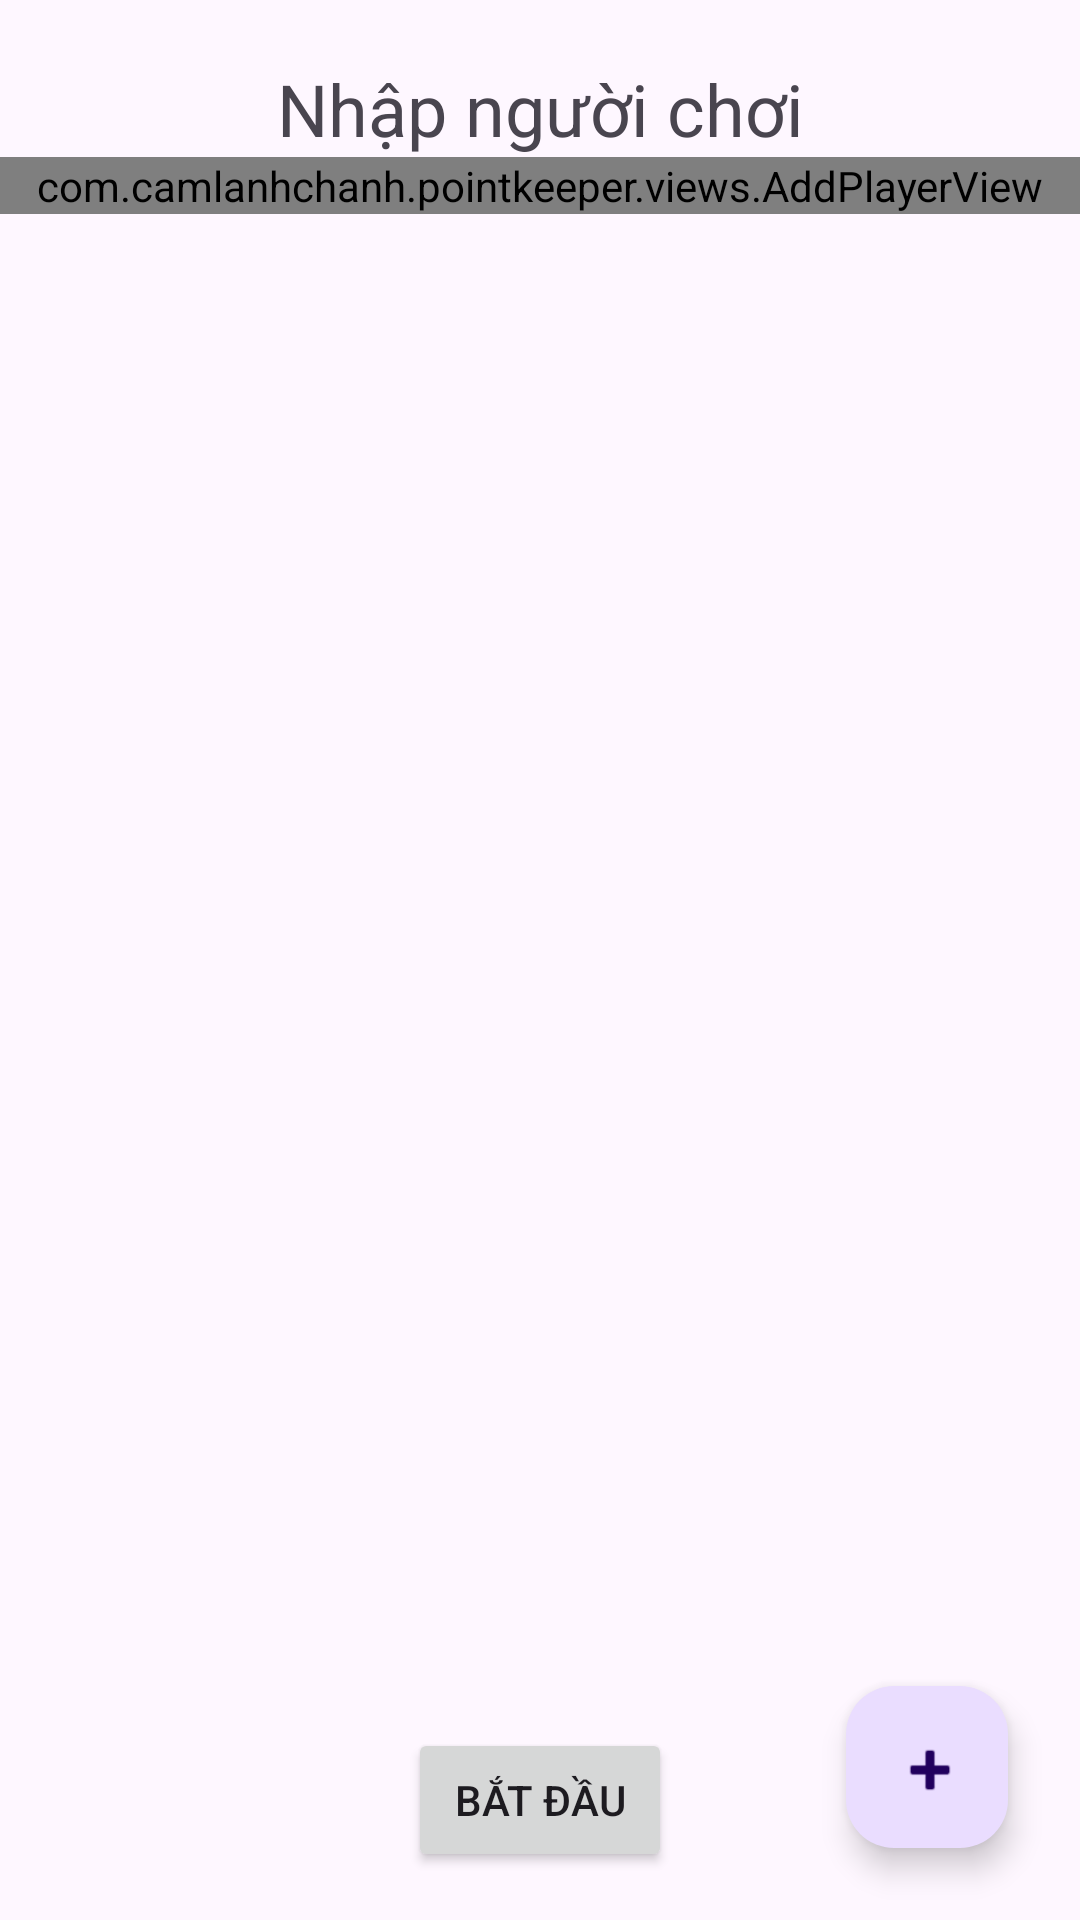

Here is an Android app screen rendered from its layout file. Give the layout XML and the strings, colors and styles it references.
<!-- AndroidManifest.xml: application theme Theme.PointKeeper -->
<!-- res/layout/activity_add_player.xml -->
<?xml version="1.0" encoding="utf-8"?>
<androidx.constraintlayout.widget.ConstraintLayout xmlns:android="http://schemas.android.com/apk/res/android"
    xmlns:app="http://schemas.android.com/apk/res-auto"
    xmlns:tools="http://schemas.android.com/tools"
    android:id="@+id/main"
    android:layout_width="match_parent"
    android:layout_height="match_parent"
    tools:context=".AddPlayerActivity">

    <TextView
        android:id="@+id/tv_title"
        android:layout_width="wrap_content"
        android:layout_height="wrap_content"
        android:text="Nhập người chơi"
        app:layout_constraintTop_toTopOf="parent"
        app:layout_constraintStart_toStartOf="parent"
        app:layout_constraintEnd_toEndOf="parent"
        android:textSize="24dp"
        android:layout_marginVertical="20dp"/>

    <com.google.android.material.floatingactionbutton.FloatingActionButton
        android:id="@+id/btn_add_player"
        android:layout_width="54dp"
        android:layout_height="54dp"
        android:layout_margin="24dp"
        app:layout_constraintBottom_toBottomOf="parent"
        app:layout_constraintEnd_toEndOf="parent"
        android:src="@android:drawable/ic_input_add"/>
    <ScrollView
        android:layout_width="match_parent"
        android:layout_height="0dp"
        app:layout_constraintTop_toBottomOf="@+id/tv_title"
        app:layout_constraintBottom_toTopOf="@+id/btn_start_game"
        app:layout_constraintStart_toStartOf="parent"
        app:layout_constraintEnd_toEndOf="parent">
        <LinearLayout
            android:id="@+id/layout_player_container"
            android:layout_width="match_parent"
            android:layout_height="match_parent"
            android:orientation="vertical"
            android:gravity="center_horizontal">
            <com.camlanhchanh.pointkeeper.views.AddPlayerView
                android:layout_width="match_parent"
                android:layout_height="wrap_content"/>
        </LinearLayout>
    </ScrollView>

    <Button
        android:id="@+id/btn_start_game"
        android:layout_width="wrap_content"
        android:layout_height="wrap_content"
        android:text="Bắt đầu"
        app:layout_constraintStart_toStartOf="parent"
        app:layout_constraintEnd_toEndOf="parent"
        app:layout_constraintBottom_toBottomOf="parent"
        android:layout_marginVertical="16dp"/>

</androidx.constraintlayout.widget.ConstraintLayout>
<!-- resources referenced by this layout -->
<resources>
  <style name="Theme.PointKeeper" parent="Base.Theme.PointKeeper" />
  <style name="Base.Theme.PointKeeper" parent="Theme.Material3.DayNight.NoActionBar">
          
          
      </style>
</resources>
